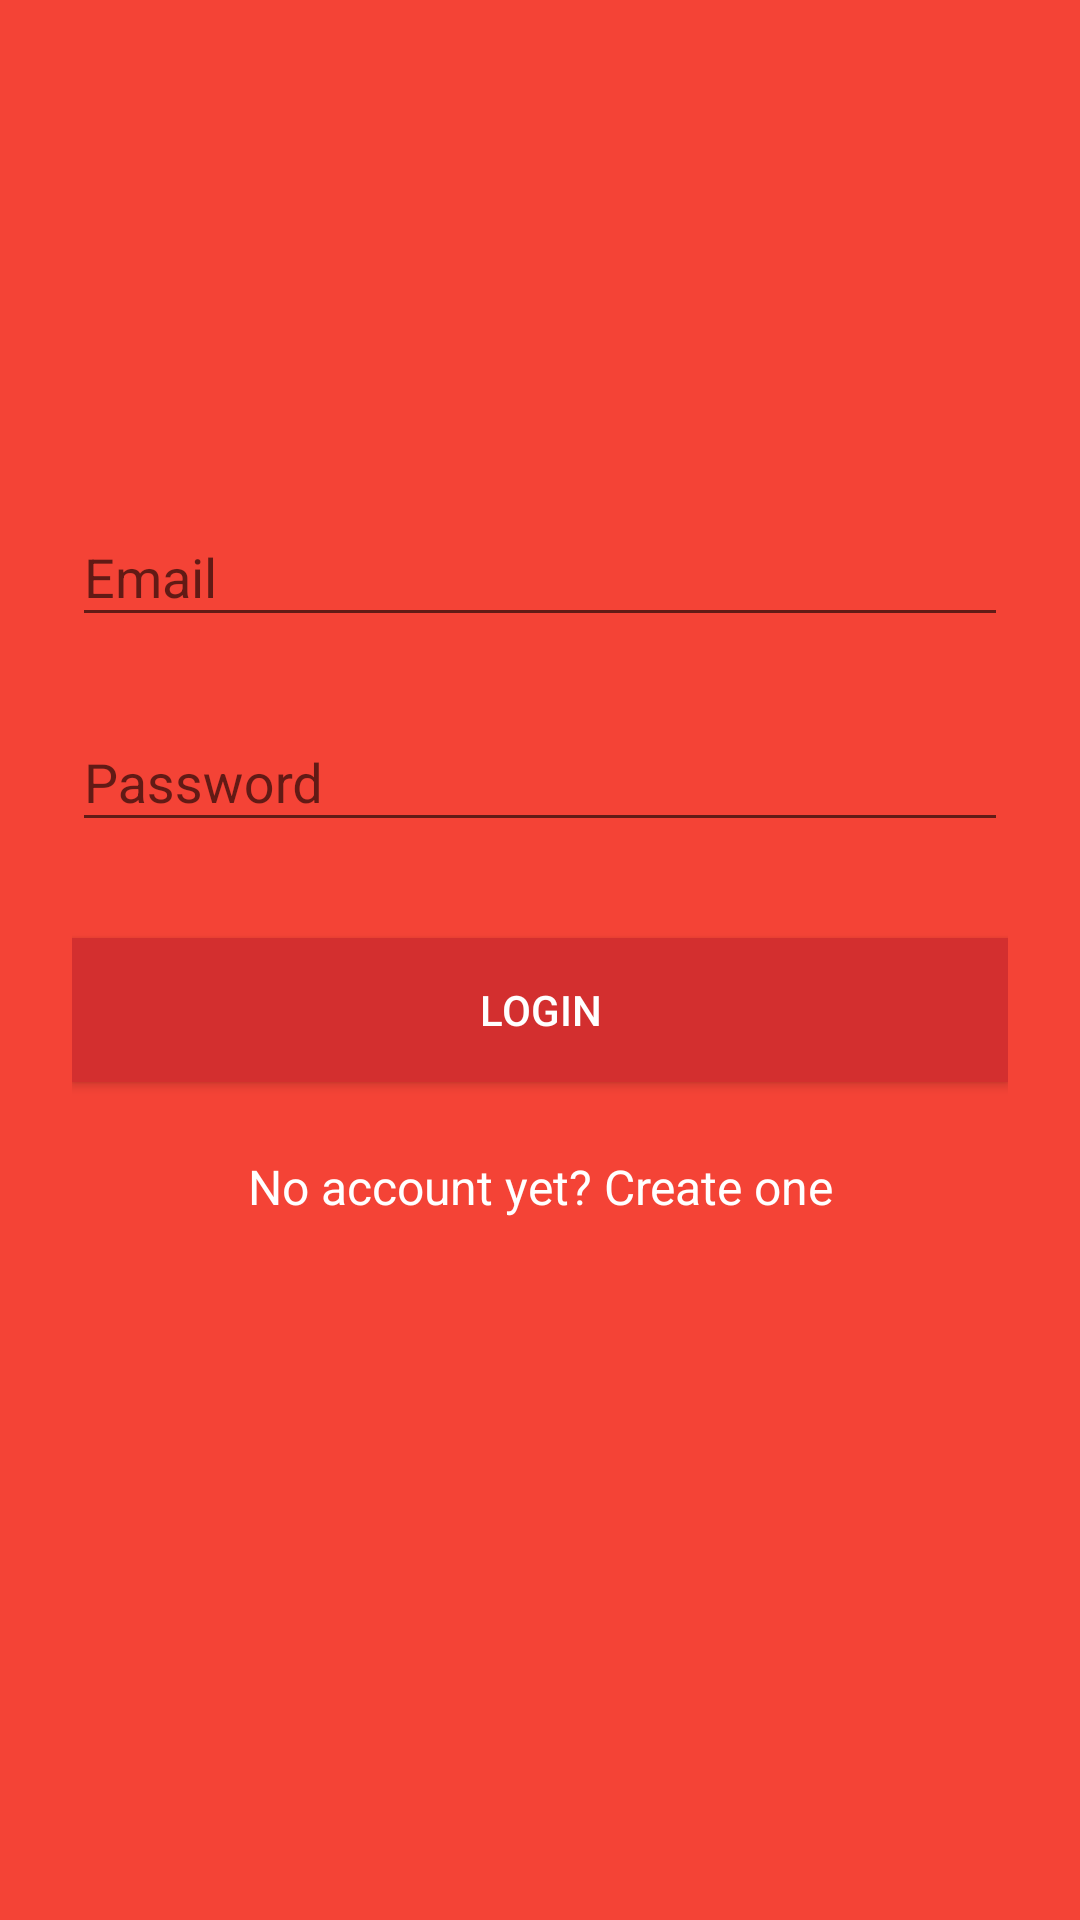

Reconstruct the res/layout file that produces this screen, plus the resources it refers to.
<!-- AndroidManifest.xml: application theme AppTheme -->
<!-- res/layout/activity_login.xml -->
<?xml version="1.0" encoding="utf-8"?>
<ScrollView xmlns:android="http://schemas.android.com/apk/res/android"
    android:layout_width="fill_parent"
    android:layout_height="fill_parent"
    android:fitsSystemWindows="true"
    android:background="@color/primary"
    >

    <LinearLayout
        android:orientation="vertical"
        android:layout_width="match_parent"
        android:layout_height="match_parent"
        android:paddingTop="56dp"
        android:paddingLeft="24dp"
        android:paddingRight="24dp"
        >

        <ImageView android:src="@drawable/ss_icona"
            android:layout_width="wrap_content"
            android:layout_height="72dp"
            android:layout_marginBottom="24dp"
            android:layout_gravity="center_horizontal" />

        
        <android.support.design.widget.TextInputLayout
            android:layout_width="match_parent"
            android:layout_height="wrap_content"
            android:layout_marginTop="8dp"
            android:layout_marginBottom="8dp"
            >
            <EditText android:id="@+id/input_email"
                android:layout_width="match_parent"
                android:layout_height="wrap_content"
                android:inputType="textEmailAddress"
                android:textColor="@color/white"
                android:hint="Email" />
        </android.support.design.widget.TextInputLayout>

        
        <android.support.design.widget.TextInputLayout
            android:layout_width="match_parent"
            android:layout_height="wrap_content"
            android:layout_marginTop="8dp"
            android:layout_marginBottom="8dp">
            <EditText android:id="@+id/input_password"
                android:layout_width="match_parent"
                android:layout_height="wrap_content"
                android:inputType="textPassword"
                android:textColor="@color/white"
                android:hint="Password"/>
        </android.support.design.widget.TextInputLayout>

        <android.support.v7.widget.AppCompatButton
            android:id="@+id/btn_login"
            android:layout_width="fill_parent"
            android:layout_height="wrap_content"
            android:layout_marginTop="24dp"
            android:layout_marginBottom="24dp"
            android:padding="12dp"
            android:text="Login"
            android:textColor="@color/white"
            android:background="@color/primary_dark"
            />

        <TextView android:id="@+id/link_signup"
            android:layout_width="fill_parent"
            android:layout_height="wrap_content"
            android:layout_marginBottom="24dp"
            android:text="No account yet? Create one"
            android:gravity="center"
            android:textColor="@color/white"
            android:textSize="16dip"/>

    </LinearLayout>
</ScrollView>
<!-- resources referenced by this layout -->
<resources>
  <color name="primary">#F44336</color>
  <color name="primary_dark">#D32F2F</color>
  <color name="white">#fff</color>
  <style name="AppTheme" parent="Theme.AppCompat.Light.NoActionBar">
          <item name="colorPrimary">@color/primary</item>
          <item name="colorPrimaryDark">@color/primary_dark</item>
          <item name="colorAccent">@color/accent</item>
      </style>
  <color name="accent">#FF5722</color>
</resources>
